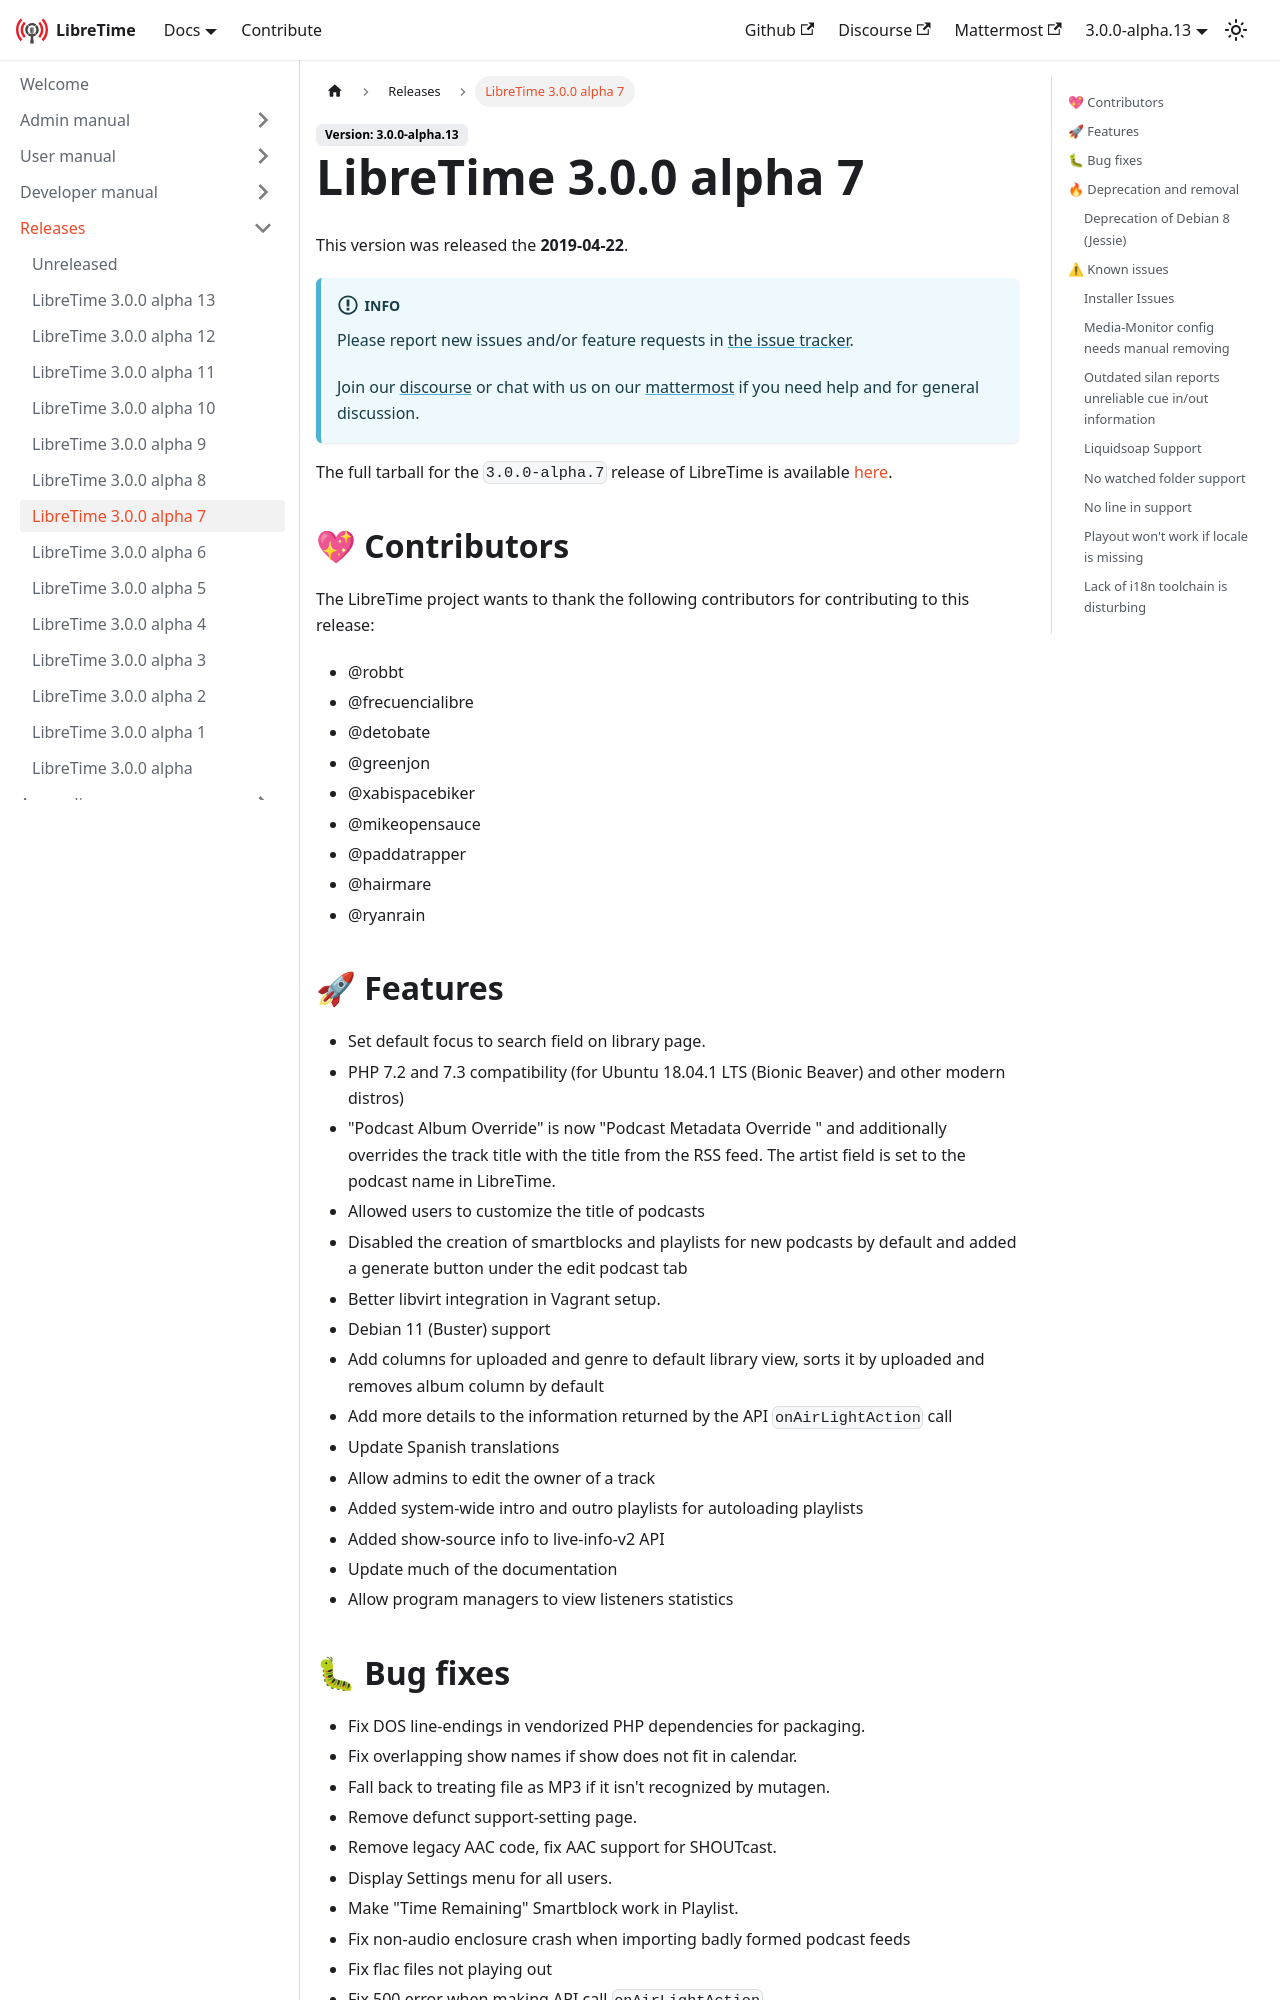

repository: erstazi/libretime · page: docs/releases/3.0.0-alpha.07/index.html · generator: docusaurus

---
title: LibreTime 3.0.0 alpha 7
---

import ReleaseHead from './\_release-head.md';

<ReleaseHead date="2019-04-22" version="3.0.0-alpha.7"/>

## :sparkling_heart: Contributors

The LibreTime project wants to thank the following contributors for contributing to this release:

- @robbt
- @frecuencialibre
- @detobate
- @greenjon
- @xabispacebiker
- @mikeopensauce
- @paddatrapper
- @hairmare
- @ryanrain

## :rocket: Features

- Set default focus to search field on library page.
- PHP 7.2 and 7.3 compatibility (for Ubuntu 18.04.1 LTS (Bionic Beaver) and other modern distros)
- "Podcast Album Override" is now "Podcast Metadata Override " and additionally overrides the track title with the title from the RSS feed. The artist field is set to the podcast name in LibreTime.
- Allowed users to customize the title of podcasts
- Disabled the creation of smartblocks and playlists for new podcasts by default and added a generate button under the edit podcast tab
- Better libvirt integration in Vagrant setup.
- Debian 11 (Buster) support
- Add columns for uploaded and genre to default library view, sorts it by uploaded and removes album column by default
- Add more details to the information returned by the API `onAirLightAction` call
- Update Spanish translations
- Allow admins to edit the owner of a track
- Added system-wide intro and outro playlists for autoloading playlists
- Added show-source info to live-info-v2 API
- Update much of the documentation
- Allow program managers to view listeners statistics

## :bug: Bug fixes

- Fix DOS line-endings in vendorized PHP dependencies for packaging.
- Fix overlapping show names if show does not fit in calendar.
- Fall back to treating file as MP3 if it isn't recognized by mutagen.
- Remove defunct support-setting page.
- Remove legacy AAC code, fix AAC support for SHOUTcast.
- Display Settings menu for all users.
- Make "Time Remaining" Smartblock work in Playlist.
- Fix non-audio enclosure crash when importing badly formed podcast feeds
- Fix flac files not playing out
- Fix 500 error when making API call `onAirLightAction`
- Fix warning message shown in `schedule` API call
- Fix bug where many empty playlists were created when using autoloading
- Passed show variable to smartblocks loaded via playlist to fix time remaining smartblocks with autoloading playlists.
- Restore top right user setting link and logout link to UI
- Fix an unnecessary type conversion to seconds that caused errors with PHP 7.2
- Fix import errors on podcast episodes with long descriptions
- Fix issue with multiple time remaining smartblocks in a single playlist not detecting remaining time correctly
- Fix occasional empty administration page due to null previous file reference

## :fire: Deprecation and removal
